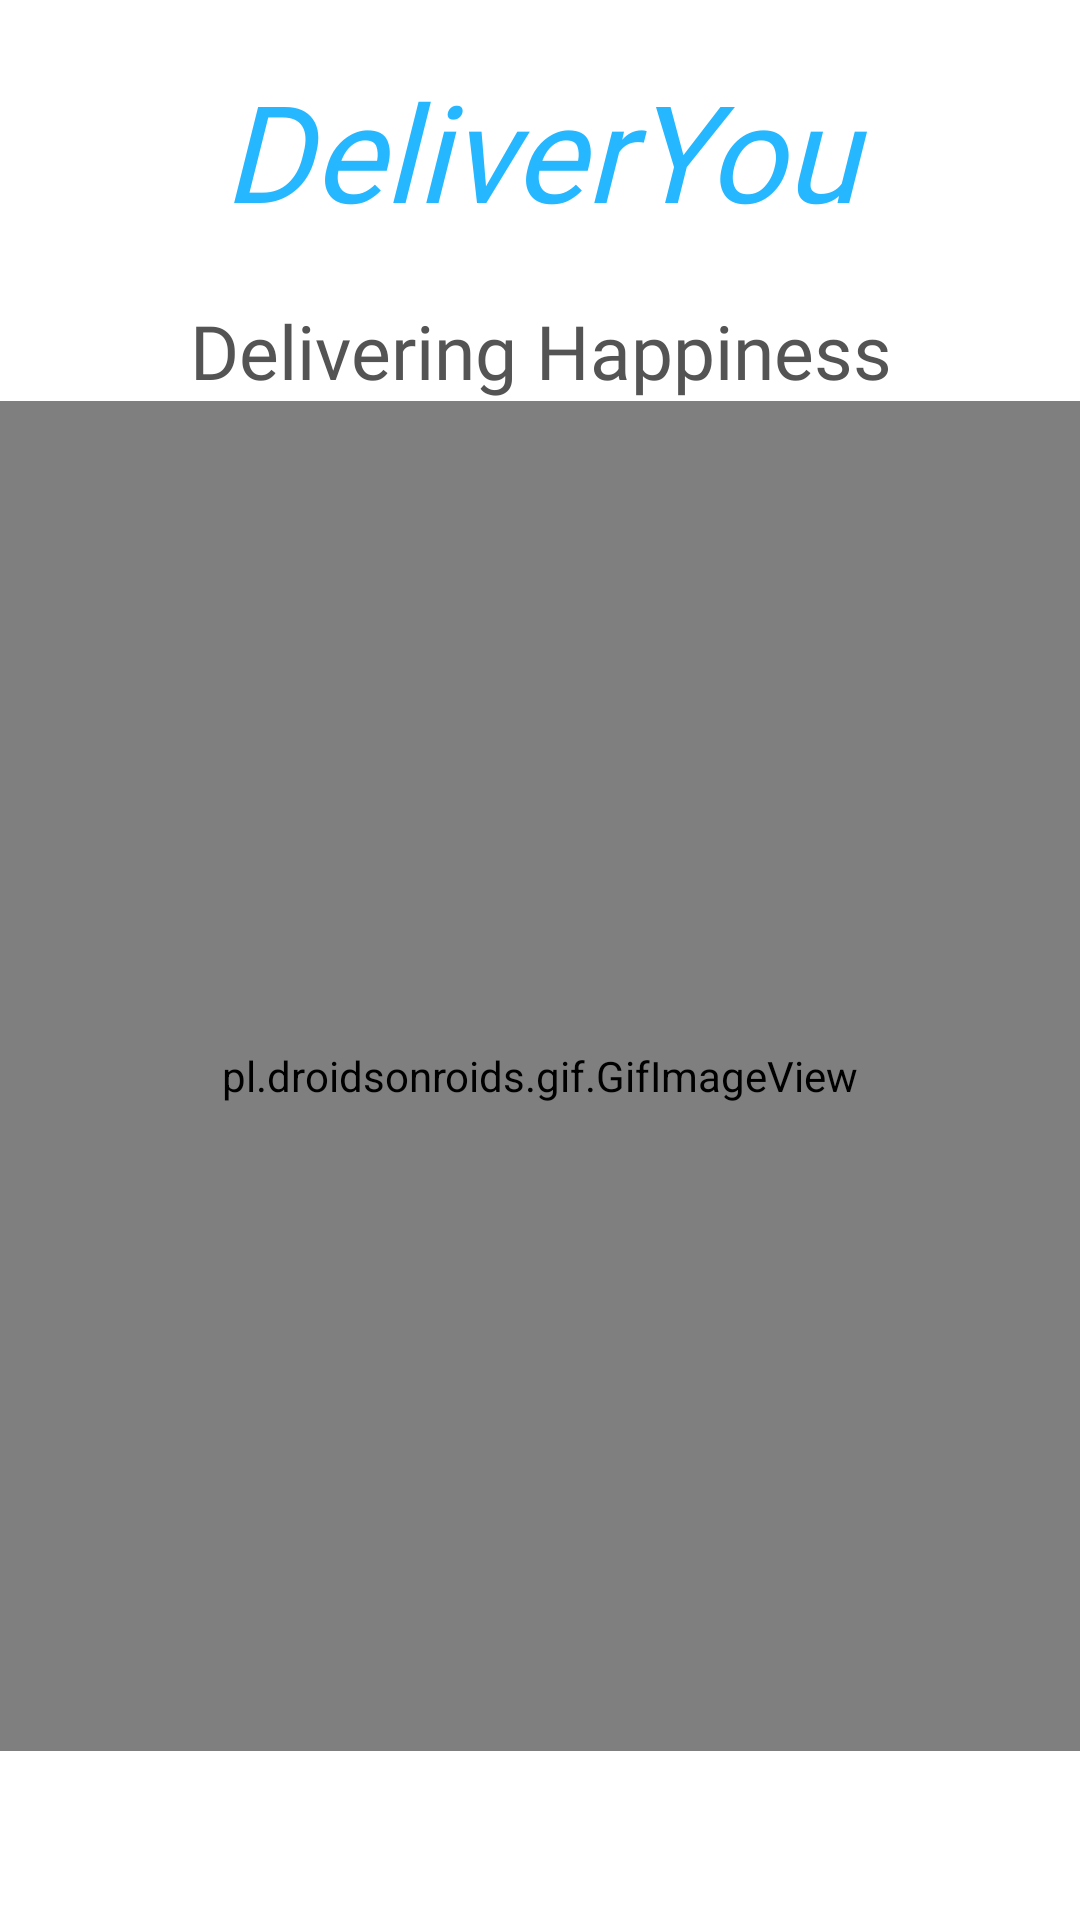

Reconstruct the res/layout file that produces this screen, plus the resources it refers to.
<!-- AndroidManifest.xml: application theme Theme.DeliverYou -->
<!-- res/layout/activity_splash_screen.xml -->
<?xml version="1.0" encoding="utf-8"?>
<RelativeLayout xmlns:android="http://schemas.android.com/apk/res/android"
    xmlns:app="http://schemas.android.com/apk/res-auto"
    xmlns:tools="http://schemas.android.com/tools"
    android:id="@+id/relMain"
    android:layout_width="match_parent"
    android:layout_height="match_parent"
    android:background="@color/white"
    tools:context=".Splash_Screen">

    <LinearLayout
        android:layout_width="match_parent"
        android:layout_height="wrap_content"
        android:orientation="vertical">







    <TextView
        android:id="@+id/logo"
        android:layout_width="match_parent"
        android:layout_height="wrap_content"
        android:layout_marginTop="20dp"
        android:gravity="center"
        android:text="DeliverYou"
        android:textSize="45sp"
        android:textStyle="italic"
        android:fontFamily="@font/bubbleboddyneue"
        android:textColor="@color/blue_default" />


        <TextView
            android:id="@+id/upper_text"
            android:layout_width="match_parent"
            android:layout_height="wrap_content"
            android:layout_marginTop="20dp"
            android:fontFamily="@font/bubbleboddyneue"
            android:gravity="center"
            android:text="@string/delivering_happiness"
            android:textColor="@color/dim_black"
            android:textSize="25sp" />



        <pl.droidsonroids.gif.GifImageView
            android:id="@+id/lottie"
            android:layout_width="match_parent"
            android:layout_height="450dp"
            android:src="@drawable/delivery_anim" />





    </LinearLayout>

</RelativeLayout>
<!-- resources referenced by this layout -->
<resources>
  <color name="blue_default">#25b7ff</color>
  <color name="dim_black">#545454</color>
  <color name="white">#ffffff</color>
  <string name="delivering_happiness">Delivering Happiness</string>
  <style name="Theme.DeliverYou" parent="Theme.MaterialComponents.DayNight.DarkActionBar">
          
          <item name="colorPrimary">@color/purple_500</item>
          <item name="colorPrimaryVariant">@color/purple_700</item>
          <item name="colorOnPrimary">@color/white</item>
          
          <item name="colorSecondary">@color/teal_200</item>
          <item name="colorSecondaryVariant">@color/teal_700</item>
          <item name="colorOnSecondary">@color/black</item>
          
          <item name="android:statusBarColor">?attr/colorPrimaryVariant</item>
          
      </style>
  <color name="purple_500">#FF6200EE</color>
  <color name="purple_700">#FF3700B3</color>
  <color name="teal_200">#FF03DAC5</color>
  <color name="teal_700">#FF018786</color>
  
  
  
      //Custom Colors
  <color name="black">#000000</color>
</resources>
